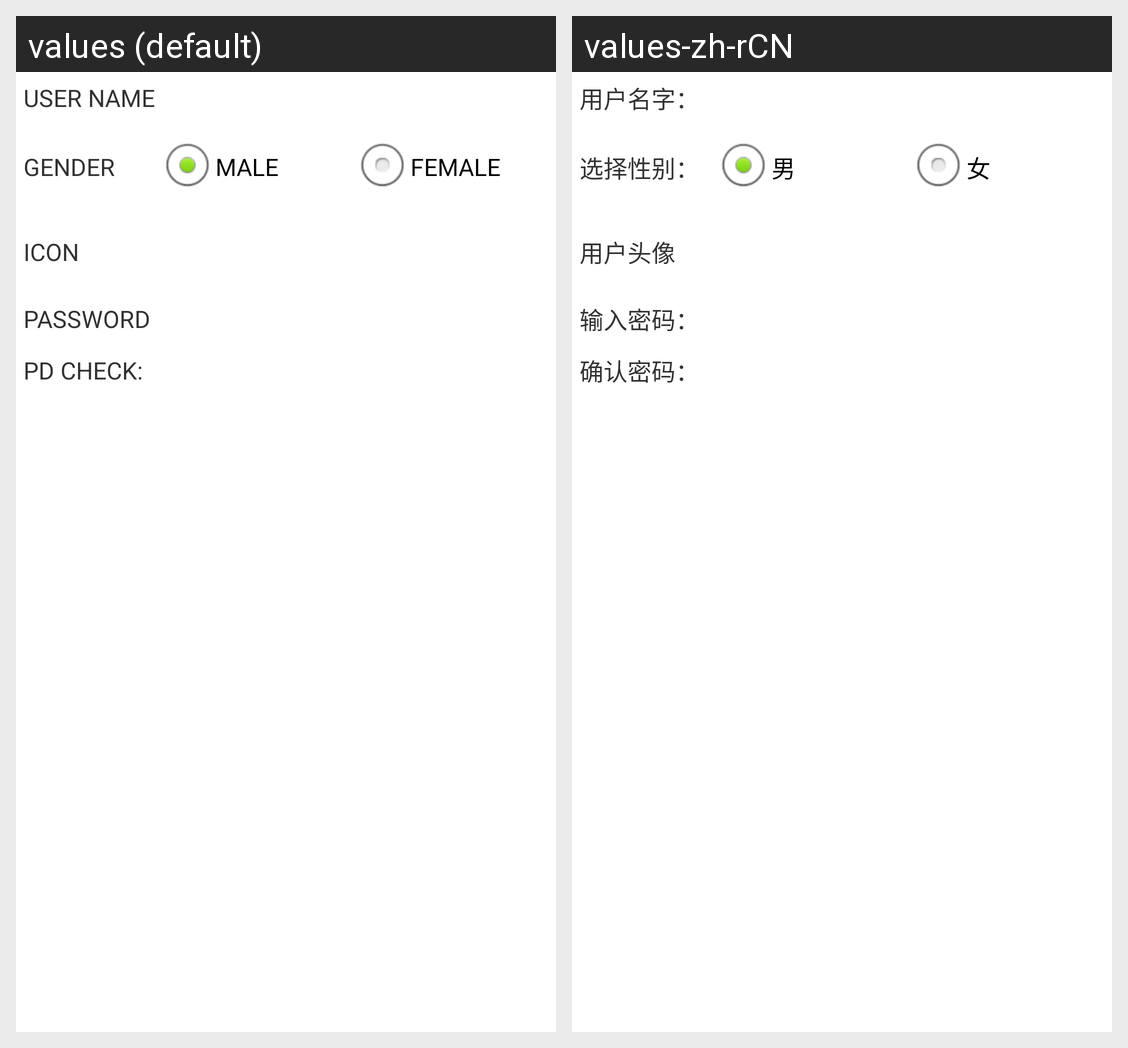

Strings drawn on this Android screen and how each of the app's shown locales translates them:
Android screen res/layout/use_register_layout.xml rendered under 2 locales, left to right: values (default), values-zh-rCN. Device: Nexus 5 (rendered at 1080×1920; each locale shown at half size, 540×960, under a caption strip naming it); theme AnimActivityTheme.
Strings drawn on this screen, with the default value and each locale's value (text and hints the layout hard-codes, and strings that could not be matched under every locale, appear in the picture but are not listed):

user_name
  values: USER NAME
  values-zh-rCN: 用户名字：

select_sex
  values: GENDER
  values-zh-rCN: 选择性别：

male
  values: MALE
  values-zh-rCN: 男

female
  values: FEMALE
  values-zh-rCN: 女

user_icon
  values: ICON
  values-zh-rCN: 用户头像

password
  values: PASSWORD
  values-zh-rCN: 输入密码：

check_password
  values: PD CHECK:
  values-zh-rCN: 确认密码：
